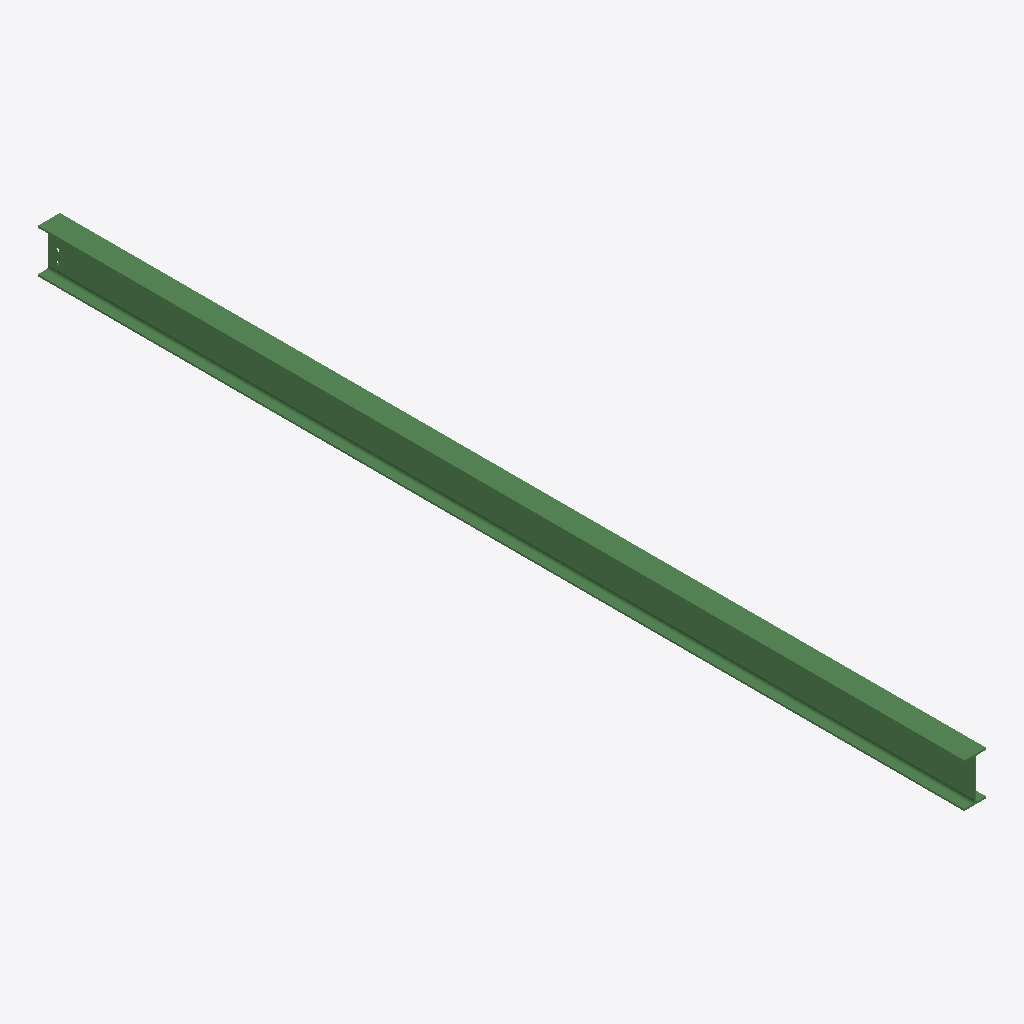
Isometric view of an IFC building model (IFC-SPF (STEP), schema IFC2X3, length unit millimetre), seen from the south-west, elements coloured by IFC class: 1 beam (green).
Extent 0.1 m × 5.1 m × 0.2 m (x, y, z). Storeys (1): Undefined at 0.00 m. Elements (1): 1 IfcBeam.

HEADER;
FILE_DESCRIPTION(('ViewDefinition[AISC_Steel_Detailing]','Option [BaseQuantities:Off]','Option [GridExport:On]','Option [Assemblies:Off]','Option [Bolts:On]','Option [Rebars:On]','Option [PourObjects:Off]','Option [Welds:On]','Option [SurfaceTreatments:On]','Option [LocationBy:0]','Option [ViewColors:Off]','Option [SectionedSpine:Off]','[2 more]'),'2;1');
FILE_NAME('b_81_Qty_1.ifc','2026-05-16T11:53:18',('GIOVANNIPC\\gcorrea'),('Structural Designer'),'IFC Database version: Work','Tekla Structures 2020 Service Pack 5, IFC Export','');
FILE_SCHEMA(('IFC2X3'));
ENDSEC;
DATA;
#37=IFCPROJECT('2G7ZFDNE16yBDU14FA92Me',#5,'Proyecto',$,$,$,$,(#11),#36);
#39=IFCSITE('2xvEzEinjBTea80yOTcujY',#5,'Obra',$,$,#38,$,$,.ELEMENT.,$,$,$,$,$);
#41=IFCBUILDING('26RQ0Dosf47wckbprdel_q',#5,'Undefined',$,$,#40,$,$,.ELEMENT.,$,$,$);
#43=IFCBUILDINGSTOREY('29hdEUCErFze9E_VIAceOd',#5,'Undefined',$,$,#42,$,$,.ELEMENT.,0.0);
#69=IFCBEAM('3DinD42Vv5NwoOSF1jw2zs',#44,'BEAM','IPE240','IPE240',#47,#68,'IDcdb31344-09fe-455f-ac98-70f06de82f76');
ENDSEC;
